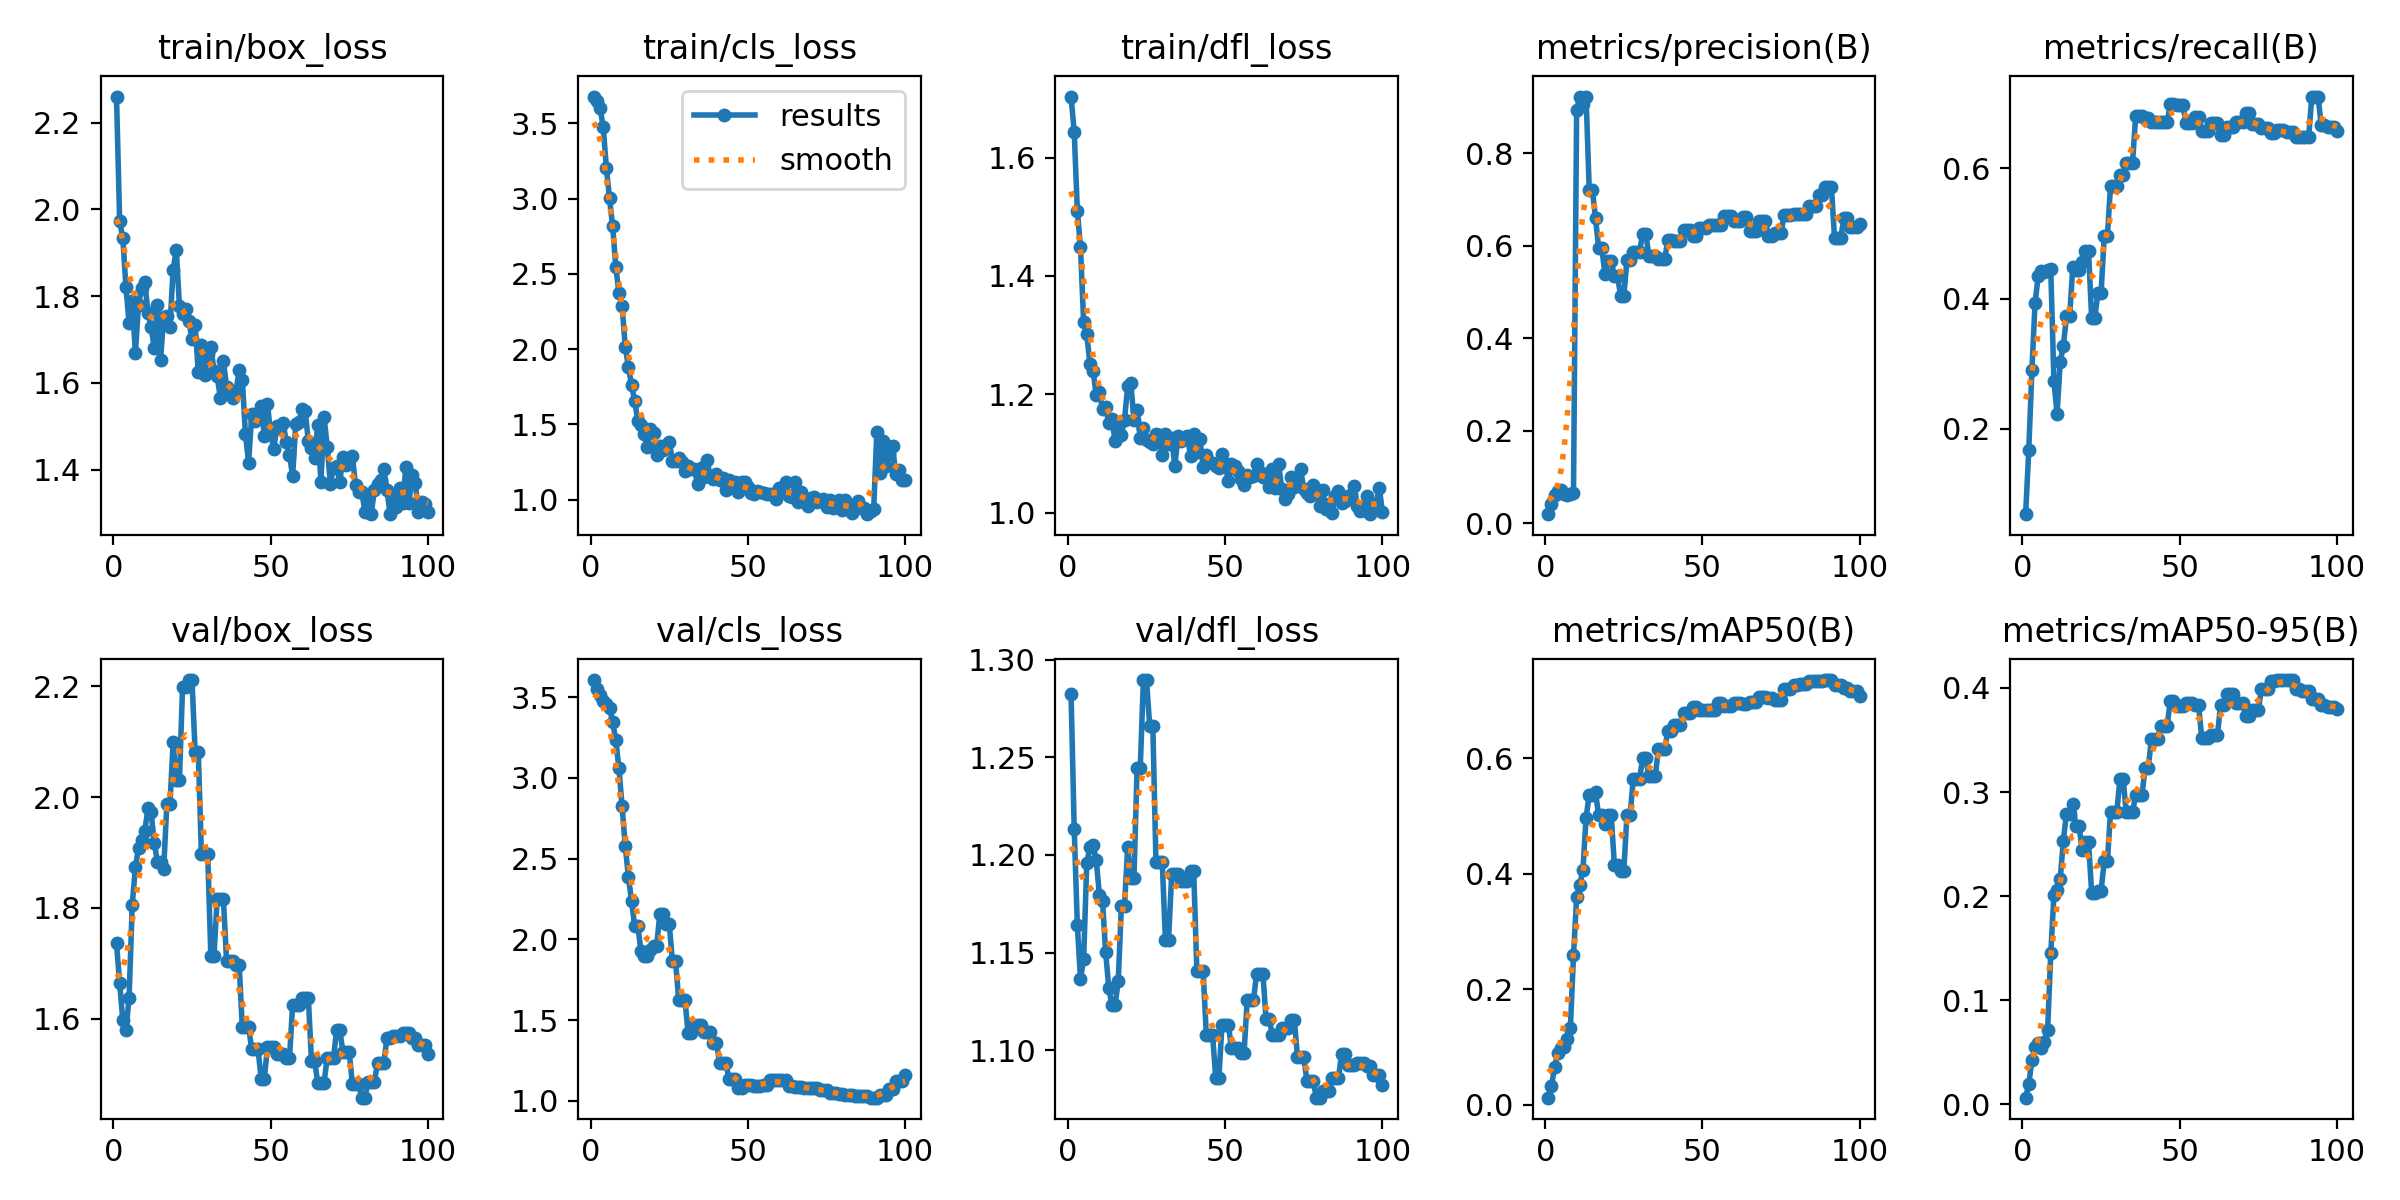

Data behind this chart, as committed beside it:
epoch, time, train/box_loss, train/cls_loss, train/dfl_loss, metrics/precision(B), metrics/recall(B), metrics/mAP50(B), metrics/mAP50-95(B), val/box_loss, val/cls_loss, val/dfl_loss, lr/pg0, lr/pg1, lr/pg2
1, 18.47, 2.26, 3.678, 1.703, 0.01936, 0.06845, 0.01193, 0.00651, 1.736, 3.606, 1.282, 3.334e-05, 3.334e-05, 3.334e-05
2, 28.38, 1.972, 3.651, 1.644, 0.04058, 0.1667, 0.0317, 0.01941, 1.664, 3.552, 1.213, 8.25248e-05, 8.25248e-05, 8.25248e-05
3, 38.07, 1.934, 3.603, 1.51, 0.06053, 0.2903, 0.06578, 0.04239, 1.597, 3.511, 1.164, 0.0001307, 0.0001307, 0.0001307
4, 47.83, 1.821, 3.475, 1.448, 0.06969, 0.3929, 0.08911, 0.05512, 1.578, 3.473, 1.137, 0.0001779, 0.0001779, 0.0001779
5, 57.15, 1.737, 3.206, 1.322, 0.07157, 0.4345, 0.0988, 0.05943, 1.637, 3.456, 1.147, 0.0002241, 0.0002241, 0.0002241
6, 66.83, 1.789, 3.001, 1.301, 0.06404, 0.442, 0.09976, 0.05382, 1.805, 3.434, 1.196, 0.0002694, 0.0002694, 0.0002694
7, 76.85, 1.669, 2.817, 1.252, 0.06096, 0.4405, 0.1141, 0.05987, 1.873, 3.346, 1.204, 0.0003136, 0.0003136, 0.0003136
8, 87, 1.78, 2.546, 1.24, 0.06219, 0.4435, 0.1321, 0.07173, 1.908, 3.233, 1.205, 0.0003568, 0.0003568, 0.0003568
9, 96.62, 1.819, 2.374, 1.198, 0.06561, 0.445, 0.2584, 0.1452, 1.922, 3.059, 1.197, 0.0003991, 0.0003991, 0.0003991
10, 106.6, 1.833, 2.286, 1.204, 0.8949, 0.2738, 0.3589, 0.201, 1.939, 2.823, 1.18, 0.0004404, 0.0004404, 0.0004404
11, 116.8, 1.762, 2.017, 1.175, 0.9214, 0.2232, 0.381, 0.206, 1.979, 2.581, 1.176, 0.0004806, 0.0004806, 0.0004806
12, 126.8, 1.728, 1.884, 1.178, 0.9077, 0.3025, 0.4064, 0.2163, 1.972, 2.388, 1.15, 0.0005199, 0.0005199, 0.0005199
13, 136.4, 1.681, 1.761, 1.151, 0.9229, 0.3274, 0.4966, 0.2534, 1.918, 2.239, 1.132, 0.0005582, 0.0005582, 0.0005582
14, 146.6, 1.779, 1.658, 1.158, 0.7212, 0.3724, 0.5367, 0.2793, 1.883, 2.083, 1.123, 0.0005955, 0.0005955, 0.0005955
15, 156.5, 1.652, 1.523, 1.121, 0.7212, 0.3724, 0.5367, 0.2793, 1.883, 2.083, 1.123, 0.0006318, 0.0006318, 0.0006318
16, 167.6, 1.752, 1.496, 1.152, 0.6595, 0.4481, 0.5409, 0.2883, 1.87, 1.928, 1.135, 0.0006671, 0.0006671, 0.0006671
17, 178, 1.755, 1.437, 1.131, 0.5953, 0.4441, 0.5007, 0.2673, 1.987, 1.895, 1.174, 0.0007015, 0.0007015, 0.0007015
18, 187.9, 1.729, 1.349, 1.157, 0.5953, 0.4441, 0.5007, 0.2673, 1.987, 1.895, 1.174, 0.0007348, 0.0007348, 0.0007348
19, 197.8, 1.861, 1.469, 1.213, 0.5395, 0.4568, 0.4861, 0.2439, 2.099, 1.931, 1.204, 0.0007672, 0.0007672, 0.0007672
20, 208.4, 1.906, 1.446, 1.219, 0.5671, 0.4734, 0.5009, 0.2519, 2.03, 1.961, 1.188, 0.0007985, 0.0007985, 0.0007985
21, 219, 1.778, 1.299, 1.157, 0.5671, 0.4734, 0.5009, 0.2519, 2.03, 1.961, 1.188, 0.0008289, 0.0008289, 0.0008289
22, 230, 1.759, 1.36, 1.174, 0.5336, 0.3698, 0.415, 0.2034, 2.198, 2.157, 1.244, 0.0008583, 0.0008583, 0.0008583
23, 240.8, 1.77, 1.327, 1.126, 0.5336, 0.3698, 0.415, 0.2034, 2.198, 2.157, 1.244, 0.0008867, 0.0008867, 0.0008867
24, 250.7, 1.743, 1.366, 1.143, 0.4917, 0.4091, 0.4052, 0.2053, 2.211, 2.094, 1.29, 0.0009141, 0.0009141, 0.0009141
25, 260.9, 1.7, 1.383, 1.123, 0.4917, 0.4091, 0.4052, 0.2053, 2.211, 2.094, 1.29, 0.0009405, 0.0009405, 0.0009405
26, 271.4, 1.733, 1.258, 1.12, 0.5691, 0.4957, 0.5017, 0.2334, 2.082, 1.867, 1.266, 0.0009659, 0.0009659, 0.0009659
27, 282, 1.625, 1.258, 1.115, 0.5691, 0.4957, 0.5017, 0.2334, 2.082, 1.867, 1.266, 0.0009903, 0.0009903, 0.0009903
28, 292.4, 1.686, 1.278, 1.134, 0.5866, 0.573, 0.5637, 0.2807, 1.897, 1.625, 1.196, 0.001014, 0.001014, 0.001014
29, 302.6, 1.618, 1.253, 1.13, 0.5866, 0.573, 0.5637, 0.2807, 1.897, 1.625, 1.196, 0.001036, 0.001036, 0.001036
30, 313.1, 1.666, 1.19, 1.098, 0.5866, 0.573, 0.5637, 0.2807, 1.897, 1.625, 1.196, 0.001058, 0.001058, 0.001058
31, 323.4, 1.682, 1.225, 1.133, 0.6266, 0.5899, 0.5996, 0.313, 1.714, 1.418, 1.157, 0.001078, 0.001078, 0.001078
32, 333.3, 1.628, 1.206, 1.115, 0.6266, 0.5899, 0.5996, 0.313, 1.714, 1.418, 1.157, 0.001098, 0.001098, 0.001098
33, 344.1, 1.616, 1.203, 1.126, 0.5769, 0.6091, 0.5683, 0.2805, 1.815, 1.47, 1.19, 0.001116, 0.001116, 0.001116
34, 354.2, 1.566, 1.101, 1.078, 0.5769, 0.6091, 0.5683, 0.2805, 1.815, 1.47, 1.19, 0.001122, 0.001122, 0.001122
35, 364.7, 1.651, 1.214, 1.129, 0.5769, 0.6091, 0.5683, 0.2805, 1.815, 1.47, 1.19, 0.001106, 0.001106, 0.001106
36, 374.7, 1.591, 1.154, 1.122, 0.5714, 0.6801, 0.616, 0.2974, 1.704, 1.428, 1.186, 0.001089, 0.001089, 0.001089
37, 385.3, 1.574, 1.264, 1.126, 0.5714, 0.6801, 0.616, 0.2974, 1.704, 1.428, 1.186, 0.001073, 0.001073, 0.001073
38, 395.2, 1.564, 1.155, 1.13, 0.5714, 0.6801, 0.616, 0.2974, 1.704, 1.428, 1.186, 0.001056, 0.001056, 0.001056
39, 405.5, 1.582, 1.139, 1.095, 0.6115, 0.6784, 0.647, 0.3229, 1.697, 1.357, 1.192, 0.00104, 0.00104, 0.00104
40, 415.8, 1.629, 1.17, 1.132, 0.6115, 0.6784, 0.647, 0.3229, 1.697, 1.357, 1.192, 0.001023, 0.001023, 0.001023
41, 426.1, 1.607, 1.132, 1.103, 0.6097, 0.6708, 0.6568, 0.3509, 1.584, 1.237, 1.141, 0.001007, 0.001007, 0.001007
42, 436, 1.483, 1.145, 1.124, 0.6097, 0.6708, 0.6568, 0.3509, 1.584, 1.237, 1.141, 0.0009904, 0.0009904, 0.0009904
43, 445.6, 1.416, 1.063, 1.077, 0.6097, 0.6708, 0.6568, 0.3509, 1.584, 1.237, 1.141, 0.0009739, 0.0009739, 0.0009739
44, 455.4, 1.527, 1.128, 1.098, 0.6348, 0.6709, 0.6778, 0.3638, 1.545, 1.135, 1.108, 0.0009574, 0.0009574, 0.0009574
45, 465.6, 1.512, 1.092, 1.086, 0.6348, 0.6709, 0.6778, 0.3638, 1.545, 1.135, 1.108, 0.0009409, 0.0009409, 0.0009409
46, 476.3, 1.525, 1.119, 1.083, 0.6348, 0.6709, 0.6778, 0.3638, 1.545, 1.135, 1.108, 0.0009244, 0.0009244, 0.0009244
47, 486.3, 1.546, 1.053, 1.079, 0.6222, 0.6985, 0.6884, 0.3874, 1.491, 1.083, 1.086, 0.0009078, 0.0009078, 0.0009078
48, 496.7, 1.478, 1.12, 1.075, 0.6222, 0.6985, 0.6884, 0.3874, 1.491, 1.083, 1.086, 0.0008913, 0.0008913, 0.0008913
49, 507.7, 1.551, 1.12, 1.1, 0.6377, 0.6969, 0.6837, 0.3824, 1.549, 1.1, 1.113, 0.0008748, 0.0008748, 0.0008748
50, 518.1, 1.484, 1.087, 1.083, 0.6377, 0.6969, 0.6837, 0.3824, 1.549, 1.1, 1.113, 0.0008583, 0.0008583, 0.0008583
51, 529.8, 1.447, 1.042, 1.053, 0.6377, 0.6969, 0.6837, 0.3824, 1.549, 1.1, 1.113, 0.0008418, 0.0008418, 0.0008418
52, 541.3, 1.5, 1.039, 1.081, 0.6446, 0.6693, 0.6829, 0.3854, 1.537, 1.093, 1.101, 0.0008253, 0.0008253, 0.0008253
53, 552.8, 1.496, 1.059, 1.078, 0.6446, 0.6693, 0.6829, 0.3854, 1.537, 1.093, 1.101, 0.0008088, 0.0008088, 0.0008088
54, 564.6, 1.507, 1.054, 1.07, 0.6446, 0.6693, 0.6829, 0.3854, 1.537, 1.093, 1.101, 0.0007923, 0.0007923, 0.0007923
55, 576.1, 1.463, 1.047, 1.057, 0.6453, 0.6784, 0.6957, 0.3833, 1.528, 1.098, 1.098, 0.0007758, 0.0007758, 0.0007758
56, 588.6, 1.434, 1.035, 1.047, 0.6453, 0.6784, 0.6957, 0.3833, 1.528, 1.098, 1.098, 0.0007593, 0.0007593, 0.0007593
57, 598.8, 1.385, 1.04, 1.063, 0.6642, 0.6582, 0.6898, 0.3521, 1.624, 1.129, 1.125, 0.0007428, 0.0007428, 0.0007428
58, 609.1, 1.505, 1.037, 1.061, 0.6642, 0.6582, 0.6898, 0.3521, 1.624, 1.129, 1.125, 0.0007263, 0.0007263, 0.0007263
59, 619, 1.509, 1.007, 1.062, 0.6642, 0.6582, 0.6898, 0.3521, 1.624, 1.129, 1.125, 0.0007098, 0.0007098, 0.0007098
60, 629.6, 1.539, 1.077, 1.082, 0.6543, 0.6705, 0.6958, 0.3547, 1.637, 1.13, 1.139, 0.0006933, 0.0006933, 0.0006933
... 40 more rows
